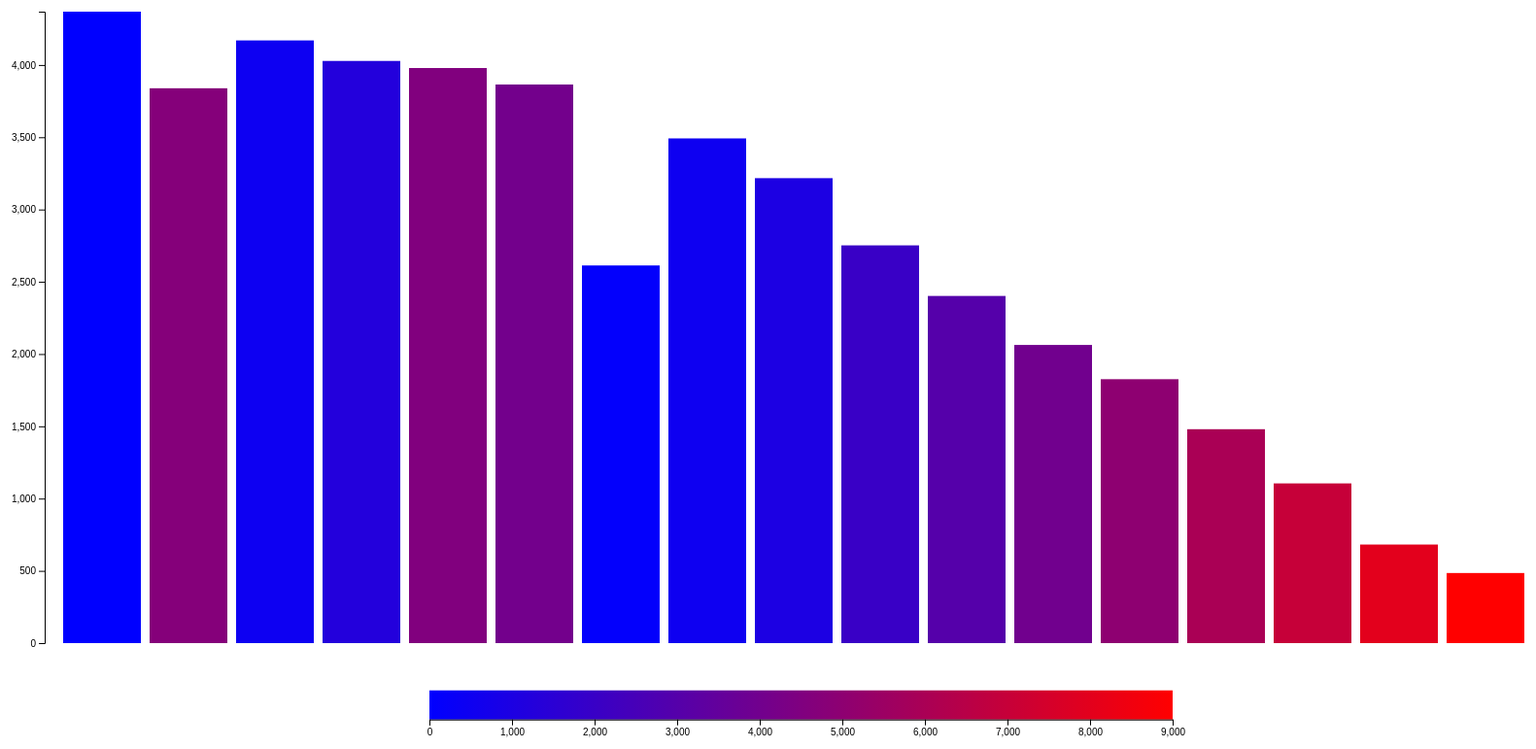
D3 v6 page, settled after 480 driven frames (8 s of simulated time); the page loaded 1 data file(s).


// ── js/chart3.js
const updateTime = 800; // time for transitions
const margin = {top: 20, right: 20, bottom: 30, left: 40};
const width = 1600 - margin.left - margin.right;
const height = 800 - margin.top - margin.bottom;
const ldmargin = 100;
const nBars=10;
const posFirstBar=(width/nBars/10)+2;
const posOtherBars=(width-2)/nBars;
const posLegend = {from: Math.trunc((posOtherBars*2)+(posFirstBar)+(posOtherBars/2))-5, to: Math.trunc((posOtherBars*7)+(posFirstBar)+(posOtherBars/2))-9};

var dataSet = [];
var xScale = d3.scaleBand().rangeRound([2, width]).padding(.1);
var yScale = d3.scaleLinear().range([height-ldmargin, 0]);
var legendScale = d3.scaleLinear().range([posLegend.from, posLegend.to]);
var barColors = d3.scaleLinear().range(["blue","red"]);
var yAxis = d3.axisLeft(yScale).ticks(10);
var legendAxis = d3.axisBottom(legendScale).ticks(10);// Left = ticks on the left

var svg = d3.select("body").append("svg")
    .attr("width", width + margin.left + margin.right)     // i.e., 800 again 
    .attr("height", height + margin.top + margin.bottom)   // i.e., 300 again
    .append("g")                                           // g is a group
    .attr("transform", "translate(" + margin.left + "," + margin.top + ")");

function updateXScaleDomain() {
    xScale.domain(dataSet.map(function(d) { return dataSet.indexOf(d)}));
}

function updateYScaleDomain(){
    yScale.domain([0, d3.max(dataSet, function(d) { return d[1]; })]);
}

function updateColorScaleDomain(){
    barColors.domain([0, d3.max(dataSet, function(d) { return d[0]; })]);
}

function updateLegendScaleDomain(){
    legendScale.domain([0, d3.max(dataSet, function(d) { return d[0]; })]);
}

function updateAxes(){
    svg.select("g.y.axis").transition().duration(updateTime).call(yAxis);
    svg.select("g.legend").transition().duration(updateTime).call(legendAxis);
}

function drawAxes(){

    svg.append("g")
        .attr("class", "y axis")
        .call(yAxis);

    svg.append("g")
        .attr("class", "legend")
        .attr("transform", "translate(0," + (height-(width*25/height)+30)+")")
        .call(legendAxis);
}

function drawLegend(){
    var linearGradient = svg.append("linearGradient")
        .attr("id","linear-gradient");
    linearGradient
        .attr("x1", "0%")
        .attr("y1", "0%")
        .attr("x2", "100%")
        .attr("y2", "0%");
    //Set the color for the start (0%)
    linearGradient.append("stop")
        .attr("offset", "0%")
        .attr("stop-color", "blue");

    //Set the color for the end (100%)
    linearGradient.append("stop")
        .attr("offset", "100%")
        .attr("stop-color", "red");

    svg.append("rect")
        .attr("width", posLegend.to-posLegend.from)
        .attr("height", 30)
        .attr("x", posLegend.from)
        .attr("y", height-(width*25/height))
        .style("fill", "url(#linear-gradient)")
}

function updateDrawing(){
    var bars = svg.selectAll(".bar").data(dataSet, function(d){return d});

    bars.exit().remove();

    bars.enter().append("rect")
        .attr("class", "bar")
        .attr("x", function(d) { return xScale(dataSet.indexOf(d)); })
        .attr("y", function(d) { return yScale(d[1]); })
        .attr("width", xScale.bandwidth())
        .attr("height", function(d) { return height-ldmargin - yScale(d[1]); })
        .attr("fill", function(d) { return barColors(d[0]);})
        .on("click", handleClick)

    bars.transition().duration(updateTime)
        .attr("class", "bar")
        .attr("x", function(d) { return xScale(dataSet.indexOf(d)); })
        .attr("y", function(d) { return yScale(d[1]); })
        .attr("width", xScale.bandwidth())
        .attr("height", function(d) { return height-ldmargin - yScale(d[1]); })
        .attr("fill", function(d) { return barColors(d[0]);})

}

function formSVGtoIndex(rect){
    var x = rect.getAttribute("x")
    x=Math.round((x-Math.trunc(posFirstBar))/posOtherBars)
    return x
}

function handleClick() {
    var elem=dataSet[formSVGtoIndex(this)]
    var swap1=elem[0]
    var swap0=elem[1]
    elem[1]=swap1
    elem[0]=swap0
    redraw();
}

function redraw() {
    updateYScaleDomain();
    updateColorScaleDomain();
    updateLegendScaleDomain();
    updateAxes();
    updateDrawing();
}


d3.json("data/1.json")
	.then(function(data) {
        data.forEach(row => {
            arr = Object.getOwnPropertyNames(row).map(function(e) {return row[e];});
            dataSet.push(arr);
        });
        updateYScaleDomain();
        updateXScaleDomain();
        updateColorScaleDomain();
        updateLegendScaleDomain()
        drawLegend();
        drawAxes();
    	updateDrawing();
   	})
	.catch(function(error) {
		console.log(error); // Some error handling here
  	});



### data: data/1.json
[
 {
  "ageGroup": "10",
  "population": 4369
 },
 {
  "ageGroup": "4684",
  "population": 3839
 },
 {
  "ageGroup": "450",
  "population": 4170
 },
 {
  "ageGroup": "1230",
  "population": 4028
 },
 {
  "ageGroup": "4556",
  "population": 3979
 },
 {
  "ageGroup": "4042",
  "population": 3865
 },
 {
  "ageGroup": "100",
  "population": 2613
 },
 {
  "ageGroup": "500",
  "population": 3492
 },
 "... 9 more items"
]